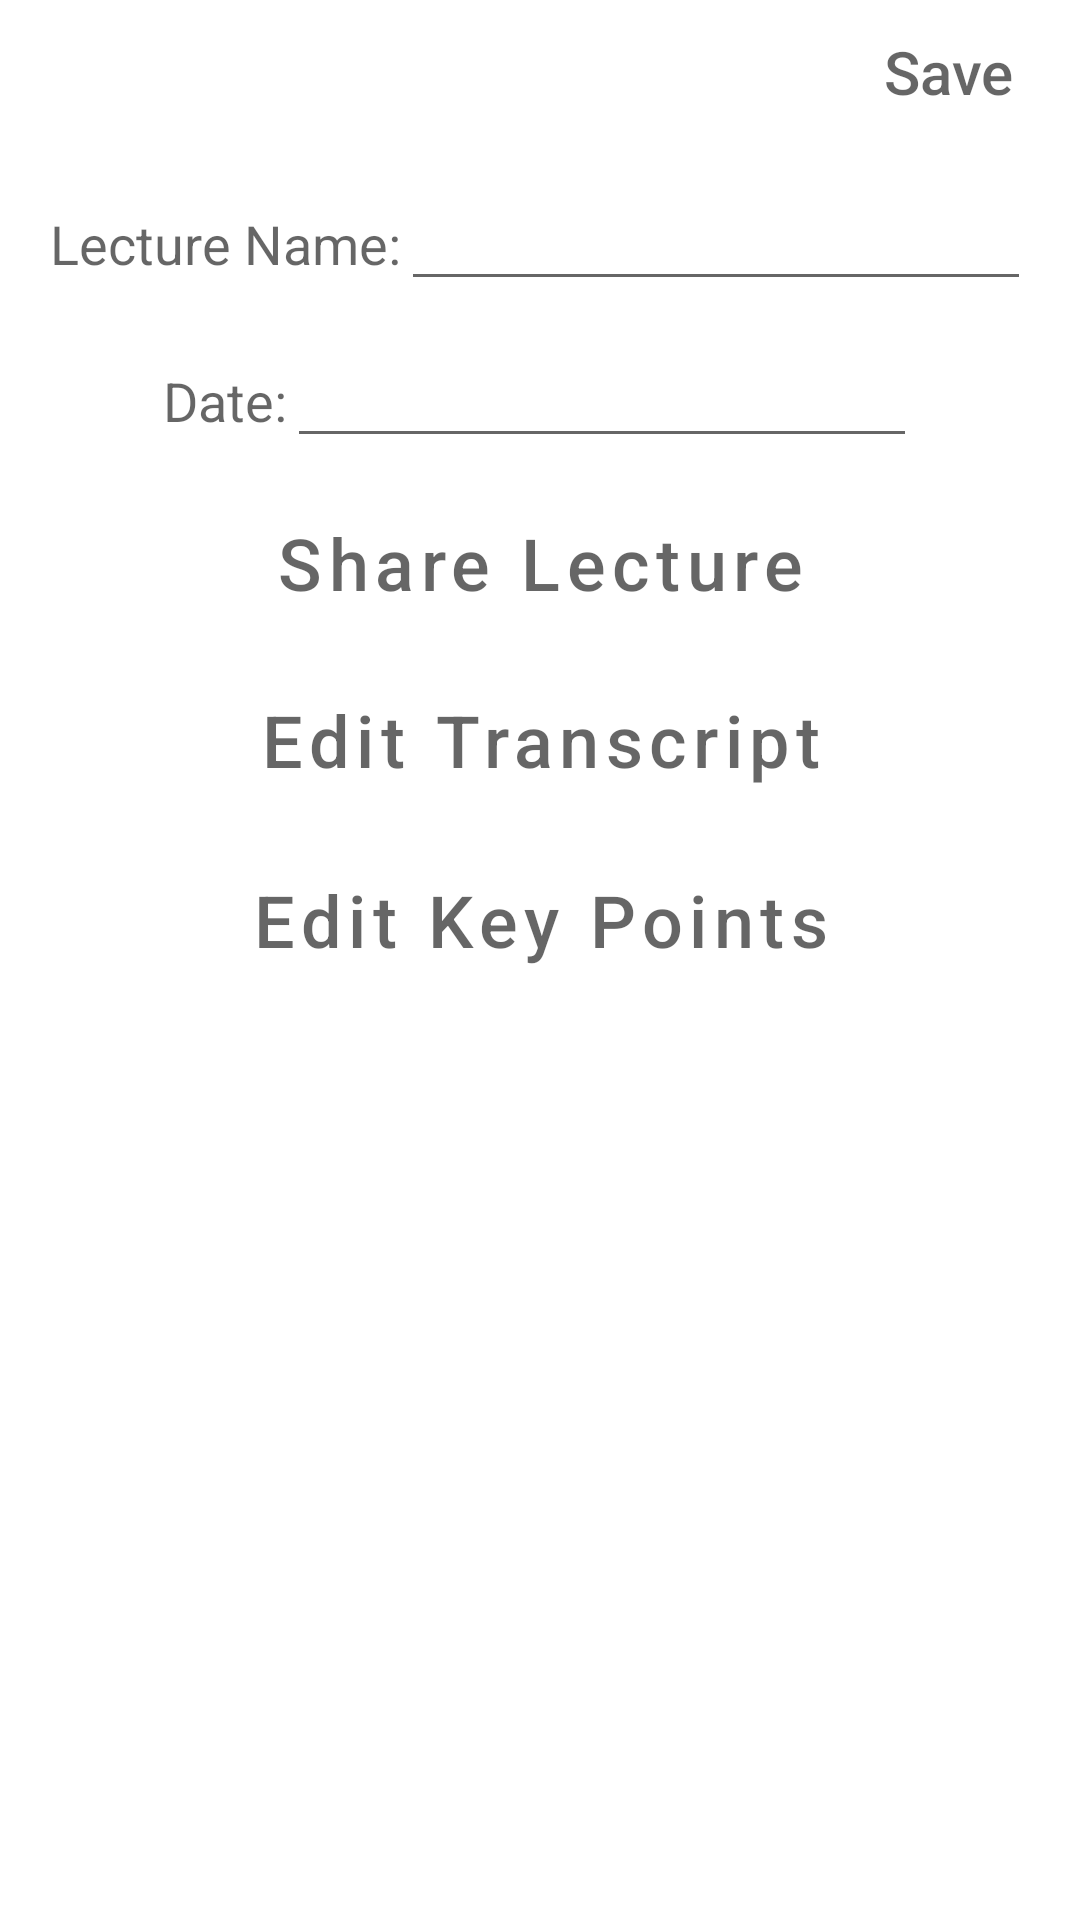

The Android layout XML behind this screen, and the referenced resources:
<!-- AndroidManifest.xml: application theme Theme.LectureMate -->
<!-- res/layout/activity_edit_lecture.xml -->
<?xml version="1.0" encoding="utf-8"?>
<androidx.constraintlayout.widget.ConstraintLayout xmlns:android="http://schemas.android.com/apk/res/android"
    xmlns:app="http://schemas.android.com/apk/res-auto"
    xmlns:tools="http://schemas.android.com/tools"
    android:layout_width="match_parent"
    android:layout_height="match_parent"
    tools:context=".EditLecture">

    <androidx.constraintlayout.widget.ConstraintLayout
        android:id="@+id/linearLayout3"
        android:layout_width="match_parent"
        android:layout_height="0dp"
        android:orientation="horizontal"
        app:layout_constraintEnd_toEndOf="@+id/backButton"
        app:layout_constraintStart_toEndOf="@+id/backButton"
        app:layout_constraintTop_toTopOf="parent">

        <Button
            android:id="@+id/backButton"
            style="@style/Widget.AppCompat.Button.Borderless"
            android:layout_width="wrap_content"
            android:layout_height="wrap_content"
            app:icon="@drawable/baseline_arrow_back_ios_24"
            app:iconTint="?android:attr/textColorSecondary"
            app:layout_constraintBottom_toBottomOf="parent"
            app:layout_constraintStart_toStartOf="parent"
            app:layout_constraintTop_toTopOf="parent"
            tools:layout_conversion_absoluteHeight="48dp"
            tools:layout_conversion_absoluteWidth="206dp" />

        <Button
            android:id="@+id/saveAgain"
            style="@style/Widget.AppCompat.Button.Borderless"
            android:layout_width="wrap_content"
            android:layout_height="wrap_content"
            android:text="@string/save2"
            android:textAllCaps="false"
            android:textColor="?android:attr/textColorSecondary"
            android:textSize="20sp"
            app:layout_constraintBottom_toBottomOf="parent"
            app:layout_constraintEnd_toEndOf="parent"
            app:layout_constraintTop_toTopOf="parent"
            tools:layout_conversion_absoluteHeight="48dp"
            tools:layout_conversion_absoluteWidth="206dp" />
    </androidx.constraintlayout.widget.ConstraintLayout>

    <LinearLayout
        android:id="@+id/editNameLayout"
        android:layout_width="wrap_content"
        android:layout_height="0dp"
        android:layout_marginTop="11dp"
        android:orientation="horizontal"
        app:layout_constraintEnd_toEndOf="parent"
        app:layout_constraintStart_toStartOf="parent"
        app:layout_constraintTop_toBottomOf="@+id/linearLayout3">

        <TextView
            android:id="@+id/lectureNameEditLabel"
            android:layout_width="wrap_content"
            android:layout_height="wrap_content"
            android:text="@string/lecture_name_label"
            android:textAppearance="@style/TextAppearance.AppCompat.Medium" />

        <EditText
            android:id="@+id/editTextLectureNameEdit"
            android:layout_width="wrap_content"
            android:layout_height="wrap_content"
            android:ems="10"
            android:inputType="textPersonName" />
    </LinearLayout>

    <LinearLayout
        android:id="@+id/editDateLayout"
        android:layout_width="wrap_content"
        android:layout_height="0dp"
        android:layout_marginTop="11dp"
        android:orientation="horizontal"
        app:layout_constraintEnd_toEndOf="parent"
        app:layout_constraintStart_toStartOf="parent"
        app:layout_constraintTop_toBottomOf="@+id/editNameLayout">

        <TextView
            android:id="@+id/dateEditLabel"
            android:layout_width="wrap_content"
            android:layout_height="wrap_content"
            android:text="@string/date"
            android:textAppearance="@style/TextAppearance.AppCompat.Medium" />

        <EditText
            android:id="@+id/editTextDate"
            android:layout_width="wrap_content"
            android:layout_height="wrap_content"
            android:ems="10"
            android:inputType="date" />
    </LinearLayout>

    <Button
        android:id="@+id/shareButton"
        style="@style/Theme.LectureMate.mainButton"
        android:layout_width="wrap_content"
        android:layout_height="wrap_content"
        android:layout_marginTop="11dp"
        android:text="@string/share_lecture_button"
        app:layout_constraintEnd_toEndOf="parent"
        app:layout_constraintStart_toStartOf="parent"
        app:layout_constraintTop_toBottomOf="@+id/editDateLayout" />

    <Button
        android:id="@+id/editTranscript"
        style="@style/Theme.LectureMate.mainButton"
        android:layout_width="wrap_content"
        android:layout_height="wrap_content"
        android:layout_marginTop="11dp"
        android:text="@string/edit_transcript_button"
        app:layout_constraintEnd_toEndOf="parent"
        app:layout_constraintStart_toStartOf="parent"
        app:layout_constraintTop_toBottomOf="@+id/shareButton" />

    <Button
        android:id="@+id/editKeys"
        style="@style/Theme.LectureMate.mainButton"
        android:layout_width="wrap_content"
        android:layout_height="wrap_content"
        android:layout_marginTop="12dp"
        android:text="@string/edit_key_points_button"
        app:layout_constraintEnd_toEndOf="parent"
        app:layout_constraintStart_toStartOf="parent"
        app:layout_constraintTop_toBottomOf="@+id/editTranscript" />

</androidx.constraintlayout.widget.ConstraintLayout>
<!-- resources referenced by this layout -->
<resources>
  <string name="date">Date:</string>
  <string name="edit_key_points_button">Edit Key Points</string>
  <string name="edit_transcript_button">Edit Transcript</string>
  <string name="lecture_name_label">Lecture Name:</string>
  <string name="save2">Save</string>
  <string name="share_lecture_button">Share Lecture</string>
  <style name="Theme.LectureMate.mainButton" parent="@style/Widget.MaterialComponents.Button">
          <item name="android:background">@drawable/bottom_line</item>
          <item name="android:paddingTop">2dp</item>
          <item name="android:paddingBottom">2dp</item>
          <item name="android:textAllCaps">false</item>
          <item name="android:textColor">?android:attr/textColorSecondary</item>
          <item name="android:textSize">24sp</item>
      </style>
  <style name="Theme.LectureMate" parent="Theme.MaterialComponents.DayNight.NoActionBar">
          
          <item name="colorPrimary">@color/purple_500</item>
          <item name="colorPrimaryVariant">@color/purple_700</item>
          <item name="colorOnPrimary">@color/white</item>
          
          <item name="colorSecondary">@color/teal_200</item>
          <item name="colorSecondaryVariant">@color/teal_700</item>
          <item name="colorOnSecondary">@color/black</item>
          
          <item name="android:statusBarColor">?attr/colorPrimaryVariant</item>
          
      </style>
  <!-- not gathered from this repository: default colours our renderer supplied (Android Studio template values) -->
  <color name="purple_500">#FF6200EE</color>
  <color name="purple_700">#FF3700B3</color>
  <color name="teal_200">#FF03DAC5</color>
  <color name="teal_700">#FF018786</color>
  <color name="black">#FF000000</color>
  <color name="white">#FFFFFFFF</color>
</resources>
